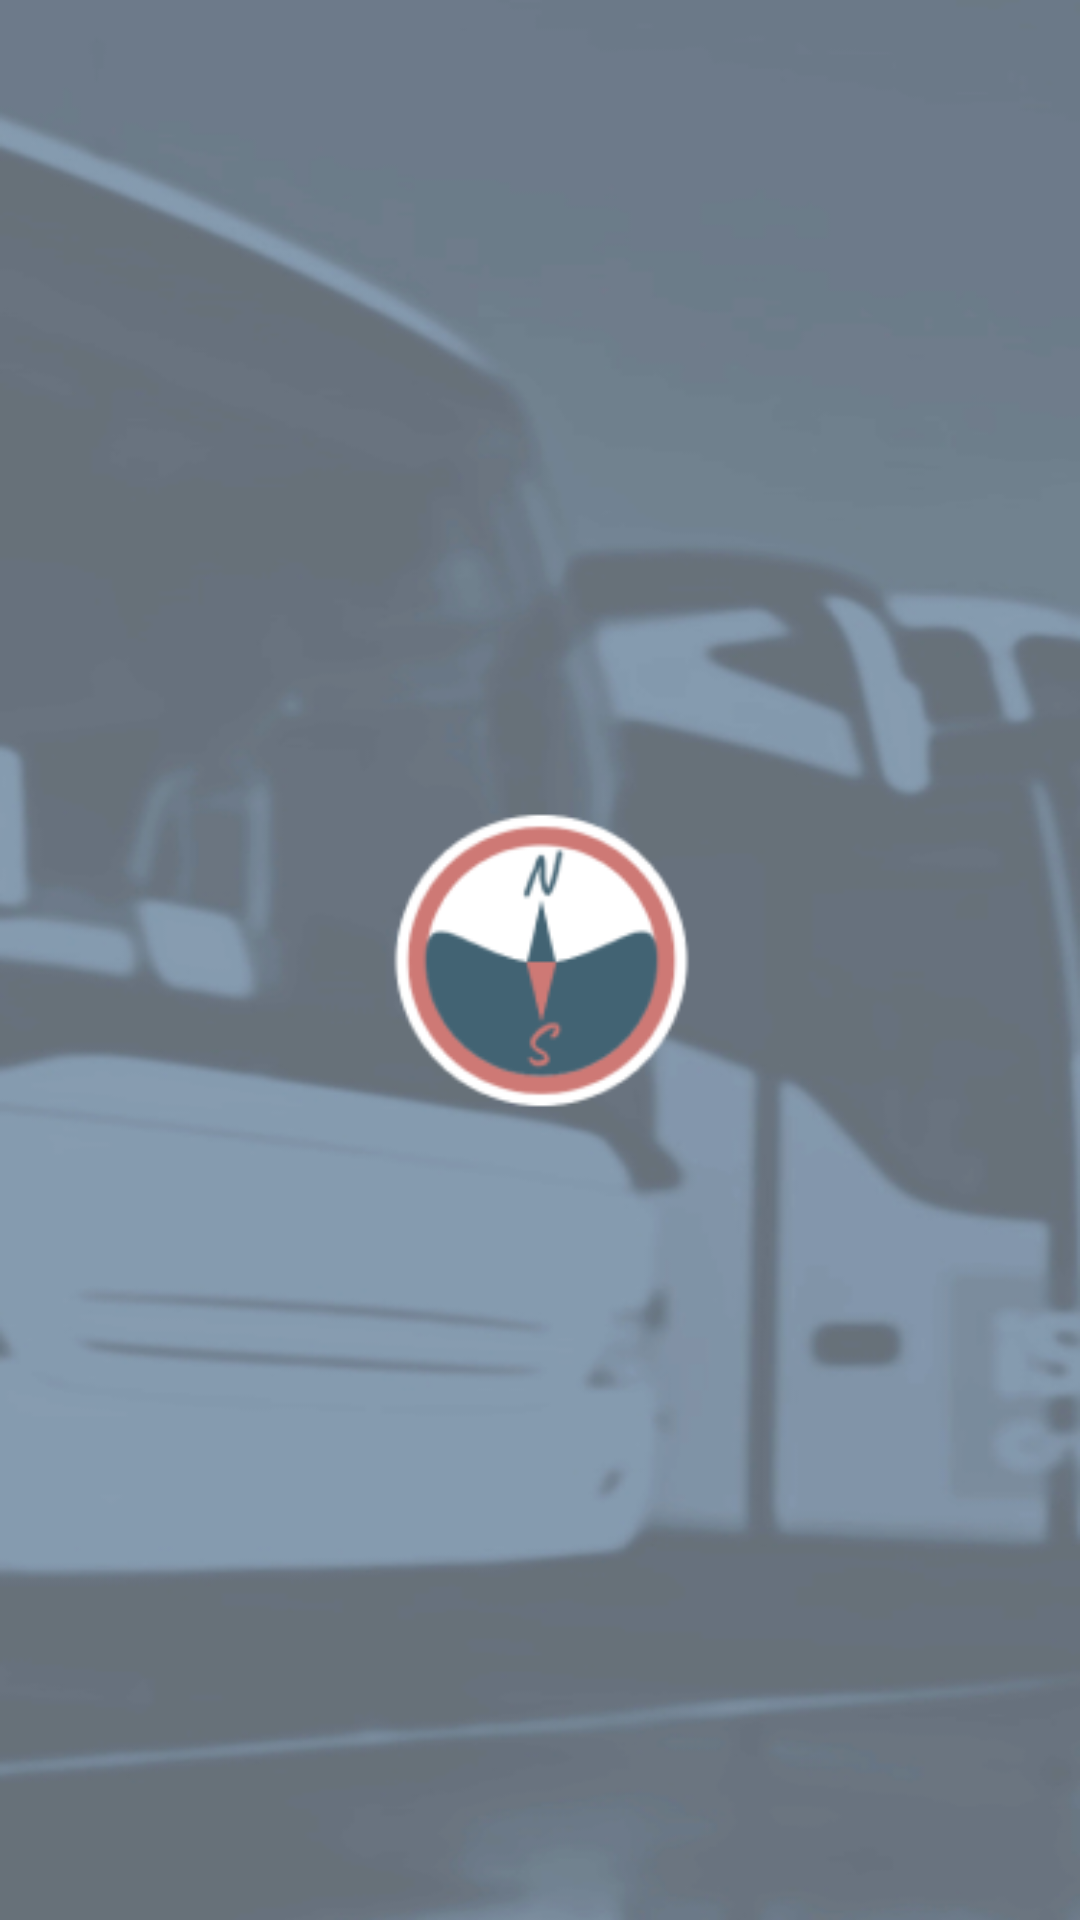

Layout XML and referenced resources for this Android screen:
<!-- AndroidManifest.xml: application theme Theme.NorthSouth -->
<!-- res/layout/activity_load_page.xml -->
<?xml version="1.0" encoding="utf-8"?>
<androidx.constraintlayout.widget.ConstraintLayout xmlns:android="http://schemas.android.com/apk/res/android"
    xmlns:app="http://schemas.android.com/apk/res-auto"
    xmlns:tools="http://schemas.android.com/tools"
    android:layout_width="match_parent"
    android:layout_height="match_parent"
    tools:context=".activity.LoadPage">

    <ImageView
        android:id="@+id/background"
        android:layout_width="match_parent"
        android:layout_height="match_parent"
        android:scaleType="fitXY"
        android:src="@drawable/im_load_background"
        app:layout_constraintBottom_toBottomOf="parent"
        app:layout_constraintEnd_toEndOf="parent"
        app:layout_constraintStart_toStartOf="parent"
        app:layout_constraintTop_toTopOf="parent" />

    <ImageView
        android:id="@+id/icon"
        android:layout_width="wrap_content"
        android:layout_height="wrap_content"
        android:src="@drawable/ic_with_liters"
        android:scaleType="fitCenter"
        app:layout_constraintBottom_toBottomOf="@+id/background"
        app:layout_constraintEnd_toEndOf="parent"
        app:layout_constraintHorizontal_bias="0.498"
        app:layout_constraintStart_toStartOf="@+id/background"
        app:layout_constraintTop_toTopOf="parent" />
</androidx.constraintlayout.widget.ConstraintLayout>
<!-- resources referenced by this layout -->
<resources>
  <!-- drawable ic_with_liters: png bitmap (drawable, 8973 bytes) -->
  <!-- drawable im_load_background: png bitmap (drawable, 103821 bytes) -->
  <style name="Theme.NorthSouth" parent="Base.Theme.NorthSouth" />
  <style name="Base.Theme.NorthSouth" parent="Theme.Material3.DayNight.NoActionBar">
          
          
          <item name="colorPrimary">@color/main_color</item>
          <item name="colorOnPrimary">@color/on_main_color</item>
  
          <item name="android:windowFullscreen">true</item>
      </style>
  <color name="main_color">#6F808D</color>
  <color name="on_main_color">#A7A9AD</color>
</resources>
